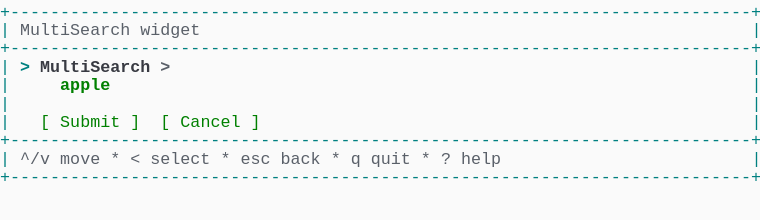
t = 0.00 s
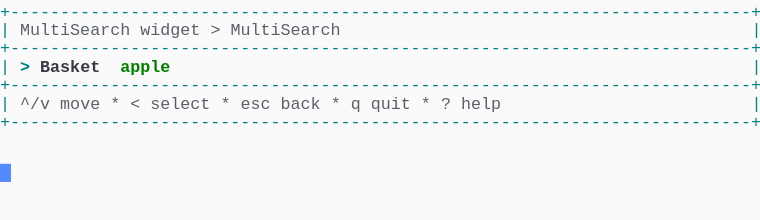
t = 1.37 s
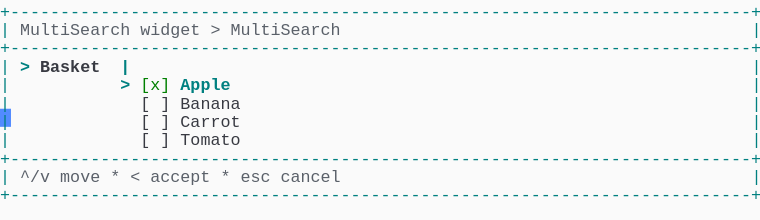
t = 2.39 s
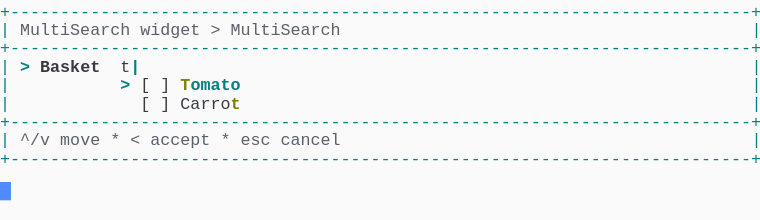
t = 3.61 s
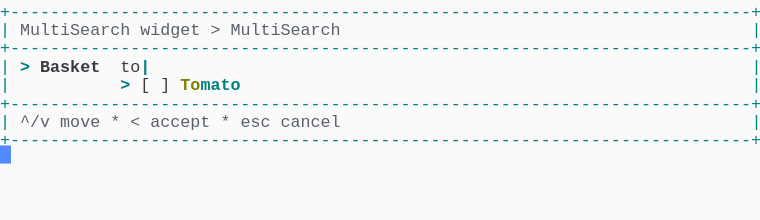
t = 4.62 s
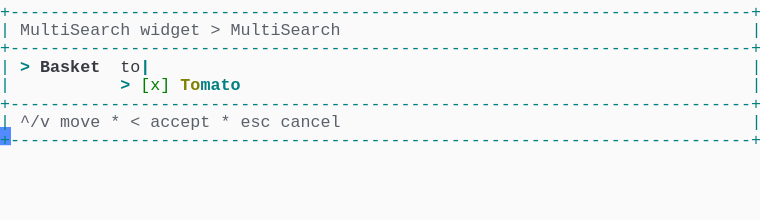
t = 6.00 s

The animated SVG that drew these frames (rendered in a browser with its animation timeline set to each time). Animation: 1 CSS @keyframes rule; one cycle of 7.38 s, repeats indefinitely.

<svg xmlns="http://www.w3.org/2000/svg" xmlns:xlink="http://www.w3.org/1999/xlink" width="760" height="220.44"><rect width="760" height="220.44" rx="0" ry="0" class="a"></rect><svg height="220.44" viewBox="0 0 76 22.044" width="760" xmlns="http://www.w3.org/2000/svg" xmlns:xlink="http://www.w3.org/1999/xlink"><style>.a{fill:rgb(250,250,250)}.b{font-family:Consolas,"Courier New",Courier,"Liberation Mono",monospace}.c{fill:rgb(0,128,128);white-space:pre}.d{fill:rgb(90,96,105);white-space:pre}.e{fill:rgb(0,128,128);font-weight:bold;white-space:pre}.f{fill:rgb(56,58,66);font-weight:bold;white-space:pre}.g{fill:rgb(56,58,66);white-space:pre}.h{fill:rgb(0,128,0);white-space:pre}.i{fill:rgb(128,128,0);font-weight:bold;white-space:pre}.j{fill:transparent}.k{fill:rgb(82,139,255)}.m{animation-duration:7.375s;animation-iteration-count:infinite;animation-name:l;animation-timing-function:steps(1,end)}.n{fill:rgb(90,96,105);font-weight:bold;white-space:pre}.o{fill:rgb(0,128,0);font-weight:bold;white-space:pre}@keyframes l{0%{transform:translateX(-0px)}0%{transform:translateX(-76px)}18.6%{transform:translateX(-152px)}29.7%{transform:translateX(-228px)}40.7%{transform:translateX(-304px)}51.7%{transform:translateX(-380px)}62.7%{transform:translateX(-456px)}100%{transform:translateX(-532px)}}</style><g font-family="Consolas, &quot;Courier New&quot;, Courier, &quot;Liberation Mono&quot;, monospace" font-size="1.67" class="b"><defs><symbol id="1"><text x="0" y="1.67" class="c">+--------------------------------------------------------------------------+</text></symbol><symbol id="2"><text x="0" y="1.67" class="c">|</text><text x="2.004" y="1.67" class="d">^/v</text><text x="6.012" y="1.67" class="d">move</text><text x="11.021999999999998" y="1.67" class="d">*</text><text x="13.026" y="1.67" class="d">&lt;</text><text x="15.029999999999998" y="1.67" class="d">select</text><text x="22.043999999999997" y="1.67" class="d">*</text><text x="24.048" y="1.67" class="d">esc</text><text x="28.055999999999997" y="1.67" class="d">back</text><text x="33.065999999999995" y="1.67" class="d">*</text><text x="35.06999999999999" y="1.67" class="d">q</text><text x="37.074" y="1.67" class="d">quit</text><text x="42.083999999999996" y="1.67" class="d">*</text><text x="44.087999999999994" y="1.67" class="d">?</text><text x="46.09199999999999" y="1.67" class="d">help</text><text x="75.14999999999999" y="1.67" class="c">|</text></symbol><symbol id="3"><text x="0" y="1.67" class="c">|</text><text x="2.004" y="1.67" class="d">MultiSearch</text><text x="14.027999999999999" y="1.67" class="d">widget</text><text x="21.041999999999998" y="1.67" class="d">&gt;</text><text x="23.045999999999996" y="1.67" class="d">MultiSearch</text><text x="75.14999999999999" y="1.67" class="c">|</text></symbol><symbol id="4"><text x="0" y="1.67" class="c">|</text><text x="2.004" y="1.67" class="d">^/v</text><text x="6.012" y="1.67" class="d">move</text><text x="11.021999999999998" y="1.67" class="d">*</text><text x="13.026" y="1.67" class="d">&lt;</text><text x="15.029999999999998" y="1.67" class="d">accept</text><text x="22.043999999999997" y="1.67" class="d">*</text><text x="24.048" y="1.67" class="d">esc</text><text x="28.055999999999997" y="1.67" class="d">cancel</text><text x="75.14999999999999" y="1.67" class="c">|</text></symbol><symbol id="5"><text x="0" y="1.67" class="c">|</text><text x="2.004" y="1.67" class="e">&gt;</text><text x="4.008" y="1.67" class="f">Basket</text><text x="12.024" y="1.67" class="g">to</text><text x="14.027999999999999" y="1.67" class="e">|</text><text x="75.14999999999999" y="1.67" class="c">|</text></symbol><symbol id="6"><text x="0" y="1.67" class="c">|</text><text x="12.024" y="1.67" class="e">&gt;</text><text x="14.027999999999999" y="1.67" class="h">[x]</text><text x="18.035999999999998" y="1.67" class="i">To</text><text x="20.04" y="1.67" class="e">mato</text><text x="75.14999999999999" y="1.67" class="c">|</text></symbol><symbol id="a"><rect height="12" width="76" x="0" y="0" class="j"></rect></symbol><symbol id="b"><rect height="1.837" width="1.1022" class="k"></rect></symbol></defs><rect height="22.044" width="76" class="a"></rect><g class="m"><svg x="0" y="0" width="608"><svg x="0"><use xlink:href="#a"></use><use xlink:href="#b" x="-0.0040000000000000036" y="0"></use></svg><svg x="76"><use xlink:href="#a"></use><use xlink:href="#b" x="75.996" y="16.358"></use><use xlink:href="#1" y="0"></use><text x="0" y="3.5069999999999997" class="c">|</text><text x="2.004" y="3.5069999999999997" class="d">MultiSearch</text><text x="14.027999999999999" y="3.5069999999999997" class="d">widget</text><text x="75.14999999999999" y="3.5069999999999997" class="c">|</text><use xlink:href="#1" y="3.674"></use><text x="0" y="7.181" class="c">|</text><text x="2.004" y="7.181" class="e">&gt;</text><text x="4.008" y="7.181" class="f">MultiSearch</text><text x="16.032" y="7.181" class="n">&gt;</text><text x="75.14999999999999" y="7.181" class="c">|</text><text x="0" y="9.018" class="c">|</text><text x="6.012" y="9.018" class="o">apple</text><text x="75.14999999999999" y="9.018" class="c">|</text><text x="0" y="10.855" class="c">|</text><text x="75.14999999999999" y="10.855" class="c">|</text><text x="0" y="12.692" class="c">|</text><text x="4.008" y="12.692" class="h">[</text><text x="6.012" y="12.692" class="h">Submit</text><text x="13.026" y="12.692" class="h">]</text><text x="16.032" y="12.692" class="h">[</text><text x="18.035999999999998" y="12.692" class="h">Cancel</text><text x="25.05" y="12.692" class="h">]</text><text x="75.14999999999999" y="12.692" class="c">|</text><use xlink:href="#1" y="12.859"></use><use xlink:href="#2" y="14.696"></use><use xlink:href="#1" y="16.533"></use></svg><svg x="152"><use xlink:href="#a"></use><use xlink:href="#b" x="75.996" y="10.847"></use><use xlink:href="#1" y="0"></use><use xlink:href="#3" y="1.837"></use><use xlink:href="#1" y="3.674"></use><text x="0" y="7.181" class="c">|</text><text x="2.004" y="7.181" class="e">&gt;</text><text x="4.008" y="7.181" class="f">Basket</text><text x="12.024" y="7.181" class="o">apple</text><text x="75.14999999999999" y="7.181" class="c">|</text><use xlink:href="#1" y="7.348"></use><use xlink:href="#2" y="9.185"></use><use xlink:href="#1" y="11.022"></use></svg><svg x="228"><use xlink:href="#a"></use><use xlink:href="#b" x="75.996" y="18.195"></use><use xlink:href="#1" y="0"></use><use xlink:href="#3" y="1.837"></use><use xlink:href="#1" y="3.674"></use><text x="0" y="7.181" class="c">|</text><text x="2.004" y="7.181" class="e">&gt;</text><text x="4.008" y="7.181" class="f">Basket</text><text x="12.024" y="7.181" class="e">|</text><text x="75.14999999999999" y="7.181" class="c">|</text><text x="0" y="9.018" class="c">|</text><text x="12.024" y="9.018" class="e">&gt;</text><text x="14.027999999999999" y="9.018" class="h">[x]</text><text x="18.035999999999998" y="9.018" class="e">Apple</text><text x="75.14999999999999" y="9.018" class="c">|</text><text x="0" y="10.855" class="c">|</text><text x="14.027999999999999" y="10.855" class="g">[</text><text x="16.032" y="10.855" class="g">]</text><text x="18.035999999999998" y="10.855" class="g">Banana</text><text x="75.14999999999999" y="10.855" class="c">|</text><text x="0" y="12.692" class="c">|</text><text x="14.027999999999999" y="12.692" class="g">[</text><text x="16.032" y="12.692" class="g">]</text><text x="18.035999999999998" y="12.692" class="g">Carrot</text><text x="75.14999999999999" y="12.692" class="c">|</text><text x="0" y="14.529" class="c">|</text><text x="14.027999999999999" y="14.529" class="g">[</text><text x="16.032" y="14.529" class="g">]</text><text x="18.035999999999998" y="14.529" class="g">Tomato</text><text x="75.14999999999999" y="14.529" class="c">|</text><use xlink:href="#1" y="14.696"></use><use xlink:href="#4" y="16.533"></use><use xlink:href="#1" y="18.37"></use></svg><svg x="304"><use xlink:href="#a"></use><use xlink:href="#b" x="75.996" y="14.520999999999999"></use><use xlink:href="#1" y="0"></use><use xlink:href="#3" y="1.837"></use><use xlink:href="#1" y="3.674"></use><text x="0" y="7.181" class="c">|</text><text x="2.004" y="7.181" class="e">&gt;</text><text x="4.008" y="7.181" class="f">Basket</text><text x="12.024" y="7.181" class="g">t</text><text x="13.026" y="7.181" class="e">|</text><text x="75.14999999999999" y="7.181" class="c">|</text><text x="0" y="9.018" class="c">|</text><text x="12.024" y="9.018" class="e">&gt;</text><text x="14.027999999999999" y="9.018" class="g">[</text><text x="16.032" y="9.018" class="g">]</text><text x="18.035999999999998" y="9.018" class="i">T</text><text x="19.037999999999997" y="9.018" class="e">omato</text><text x="75.14999999999999" y="9.018" class="c">|</text><text x="0" y="10.855" class="c">|</text><text x="14.027999999999999" y="10.855" class="g">[</text><text x="16.032" y="10.855" class="g">]</text><text x="18.035999999999998" y="10.855" class="g">Carro</text><text x="23.045999999999996" y="10.855" class="i">t</text><text x="75.14999999999999" y="10.855" class="c">|</text><use xlink:href="#1" y="11.022"></use><use xlink:href="#4" y="12.859"></use><use xlink:href="#1" y="14.696"></use></svg><svg x="380"><use xlink:href="#a"></use><use xlink:href="#b" x="75.996" y="12.684"></use><use xlink:href="#1" y="0"></use><use xlink:href="#3" y="1.837"></use><use xlink:href="#1" y="3.674"></use><use xlink:href="#5" y="5.511"></use><text x="0" y="9.018" class="c">|</text><text x="12.024" y="9.018" class="e">&gt;</text><text x="14.027999999999999" y="9.018" class="g">[</text><text x="16.032" y="9.018" class="g">]</text><text x="18.035999999999998" y="9.018" class="i">To</text><text x="20.04" y="9.018" class="e">mato</text><text x="75.14999999999999" y="9.018" class="c">|</text><use xlink:href="#1" y="9.185"></use><use xlink:href="#4" y="11.022"></use><use xlink:href="#1" y="12.859"></use></svg><svg x="456"><use xlink:href="#a"></use><use xlink:href="#b" x="75.996" y="12.684"></use><use xlink:href="#1" y="0"></use><use xlink:href="#3" y="1.837"></use><use xlink:href="#1" y="3.674"></use><use xlink:href="#5" y="5.511"></use><use xlink:href="#6" y="7.348"></use><use xlink:href="#1" y="9.185"></use><use xlink:href="#4" y="11.022"></use><use xlink:href="#1" y="12.859"></use></svg><svg x="532"><use xlink:href="#a"></use><use xlink:href="#b" x="0.996" y="14.520999999999999"></use><use xlink:href="#1" y="0"></use><use xlink:href="#3" y="1.837"></use><use xlink:href="#1" y="3.674"></use><use xlink:href="#5" y="5.511"></use><use xlink:href="#6" y="7.348"></use><use xlink:href="#1" y="9.185"></use><use xlink:href="#4" y="11.022"></use><use xlink:href="#1" y="12.859"></use></svg></svg></g></g></svg></svg>
